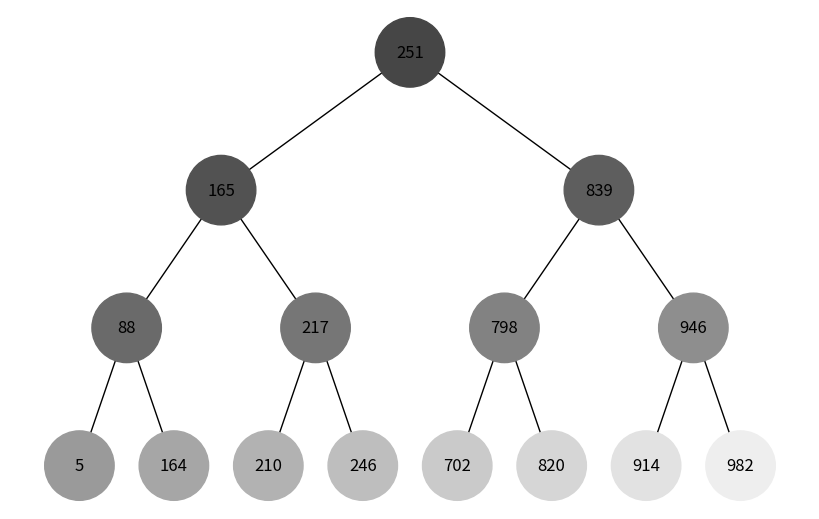
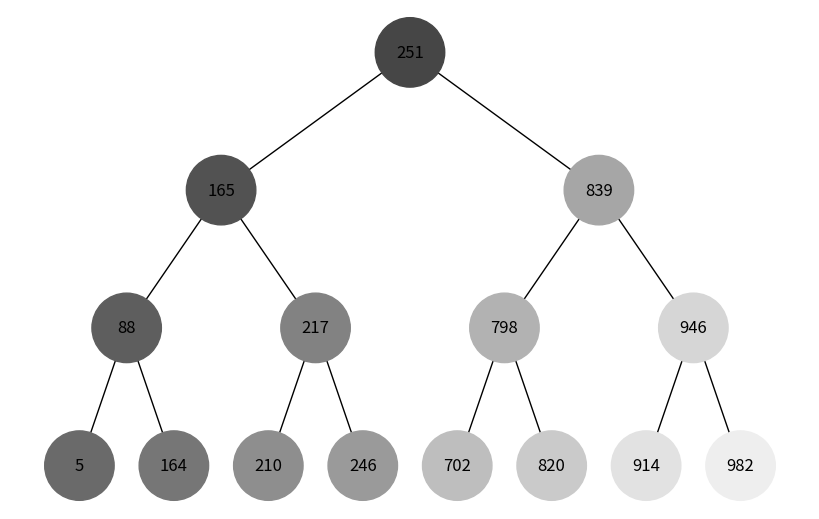

These charts were generated, in order, by the following Python code:
import random
import uuid

import networkx as nx
import matplotlib.pyplot as plt


class Node:
    instance_number = 0

    def __init__(self, key, color="skyblue"):
        Node.instance_number += 1
        self.left = None
        self.right = None
        self.val = key
        self.color = color  # Додатковий аргумент для зберігання кольору вузла
        self.id = str(uuid.uuid4())  # Унікальний ідентифікатор для кожного вузла


def add_edges(graph, node, pos, x=0, y=0, layer=1):
    if node is not None:
        graph.add_node(node.id, color=node.color, label=node.val)
        if node.left:
            graph.add_edge(node.id, node.left.id)
            l = x - 1 / 2 ** layer
            pos[node.left.id] = (l, y - 1)
            l = add_edges(graph, node.left, pos, x=l, y=y - 1, layer=layer + 1)
        if node.right:
            graph.add_edge(node.id, node.right.id)
            r = x + 1 / 2 ** layer
            pos[node.right.id] = (r, y - 1)
            r = add_edges(graph, node.right, pos, x=r, y=y - 1, layer=layer + 1)
    return graph


def draw_tree(tree_root):
    tree = nx.DiGraph()
    pos = {tree_root.id: (0, 0)}
    tree = add_edges(tree, tree_root, pos)

    colors = [node[1]['color'] for node in tree.nodes(data=True)]
    labels = {node[0]: node[1]['label'] for node in tree.nodes(data=True)}  # Використовуйте значення вузла для міток

    plt.figure(figsize=(8, 5))
    nx.draw(tree, pos=pos, labels=labels, arrows=False, node_size=2500, node_color=colors)
    plt.show()

def bfs(root, step=1):
    queue = [root]
    shade = 70
    while queue:
        current = queue.pop(0)
        current.color = f"#{shade:02x}{shade:02x}{shade:02x}"
        shade += step
        if current.left:
            queue.append(current.left)
        if current.right:
            queue.append(current.right)


def dfs(root, step=1):
    stack = [root]
    shade = 70
    while stack:
        current = stack.pop()
        current.color = f"#{shade:02x}{shade:02x}{shade:02x}"
        shade += step
        if current.right:
            stack.append(current.right)
        if current.left:
            stack.append(current.left)

def create_tree(level, bottom_limit=0, top_limit=1000):
    if level == 0:
        return None

    if top_limit - bottom_limit < 2:
        return None

    sub_root = Node(random.randint(bottom_limit + 1, top_limit - 1))
    sub_root.right = create_tree(level - 1, sub_root.val, top_limit)
    sub_root.left = create_tree(level - 1, bottom_limit, sub_root.val)

    return sub_root

root = create_tree(4)

step = 180 // Node.instance_number

# Візуалізація BFS
bfs_order = bfs(root, step)
draw_tree(root)
# Візуалізація DFS
dfs_order = dfs(root, step)
draw_tree(root)
